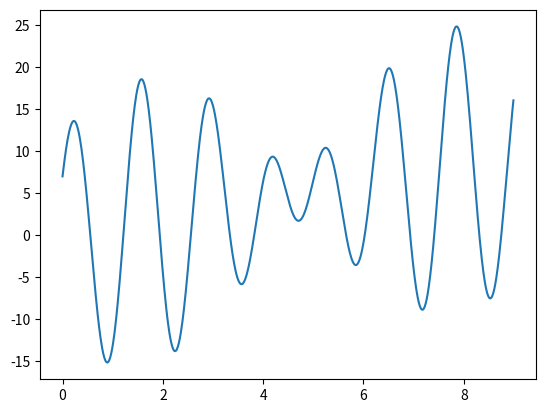

Write the Python code that produced this figure.
import numpy as np
import matplotlib.pyplot as plt

def func(X):
    # 函数方程
    return X+10*np.sin(5*X)+7*np.cos(4*X)

x=np.arange(0,9,0.01)
y=func(x)

def binToDec(chromosome):
    '''
    binary to decimal
    对于任何一条17位的二进制chromosome，将它复原(解码)到[0,9]这个区间中的数值
    int('',base=2) str to dec
    通用解码公式
    x = lower_bound + decimal(chromosome)×(upper_bound-lower_bound)/(2^chromosome_size-1)
    :param x:
    :return:
    '''
    x = 0 + int(str(chromosome),base=2)*(9 - 0) / (pow(2,10) - 1)
    return x

xx=[1,1,0,1,0,0,0,1,0,1]
def f(c):
    s=0
    for i in range(0,c):
        if xx[i]==1:
            s=s+pow(2,i)
    print('binToDec:', s)
    s = 0 + s * (9 - 0) / (pow(2, 10) - 1)
    print('decTo0~9:',s)
    s1 = s + 10 * np.sin(5 * s) + 7 * np.cos(4 * s);  # 计算自变量xi的适应度函数值
    # print(o,'函数值：',fitness_value[i])
    print('s1:',s1)
    return s

print(f(10))

# print(binToDec('1000000000'))
print(func(f(10)))
plt.plot(x,y)
# plt.show()